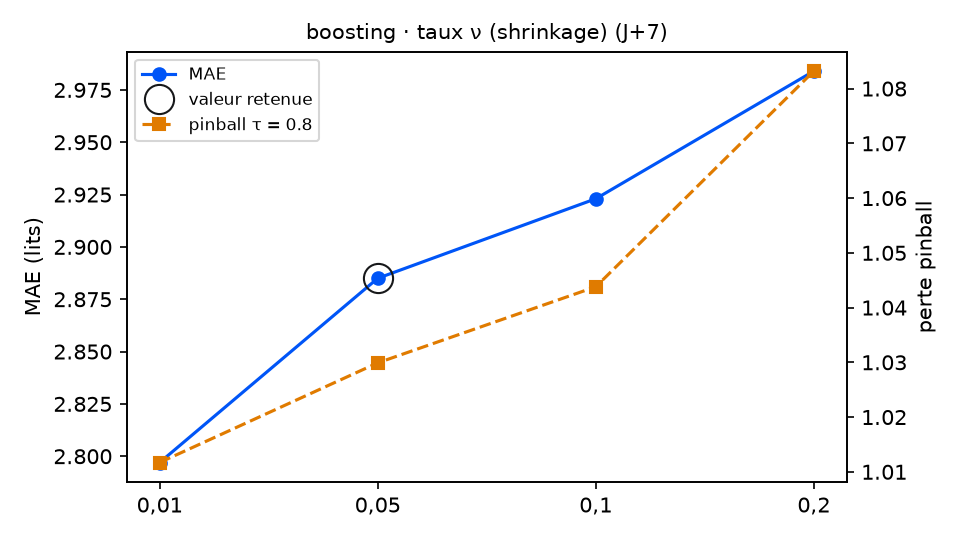

Data behind this chart, as committed beside it:
variante; MAE; RMSE; biais; pinball τ=0.8; couverture 90 %; temps (s); DM p (pinball τ=0.8); p Holm; DM p (MAE); vs choix retenu
taux_boosting = 0,01; 2.797; 3.429; -0.187; 1.012; 83.1; 6.1; 0.6039; 0.89; 0.1716; équivalent
taux_boosting = 0,05 (retenu); 2.885; 3.54; -0.349; 1.03; 73.4; 6.0; ; ; ; — choix retenu
taux_boosting = 0,1; 2.923; 3.531; -0.506; 1.044; 71.2; 5.8; 0.445; 0.89; 0.5599; équivalent
taux_boosting = 0,2; 2.984; 3.64; -0.573; 1.083; 67.2; 5.7; 0.2109; 0.6327; 0.2473; équivalent
